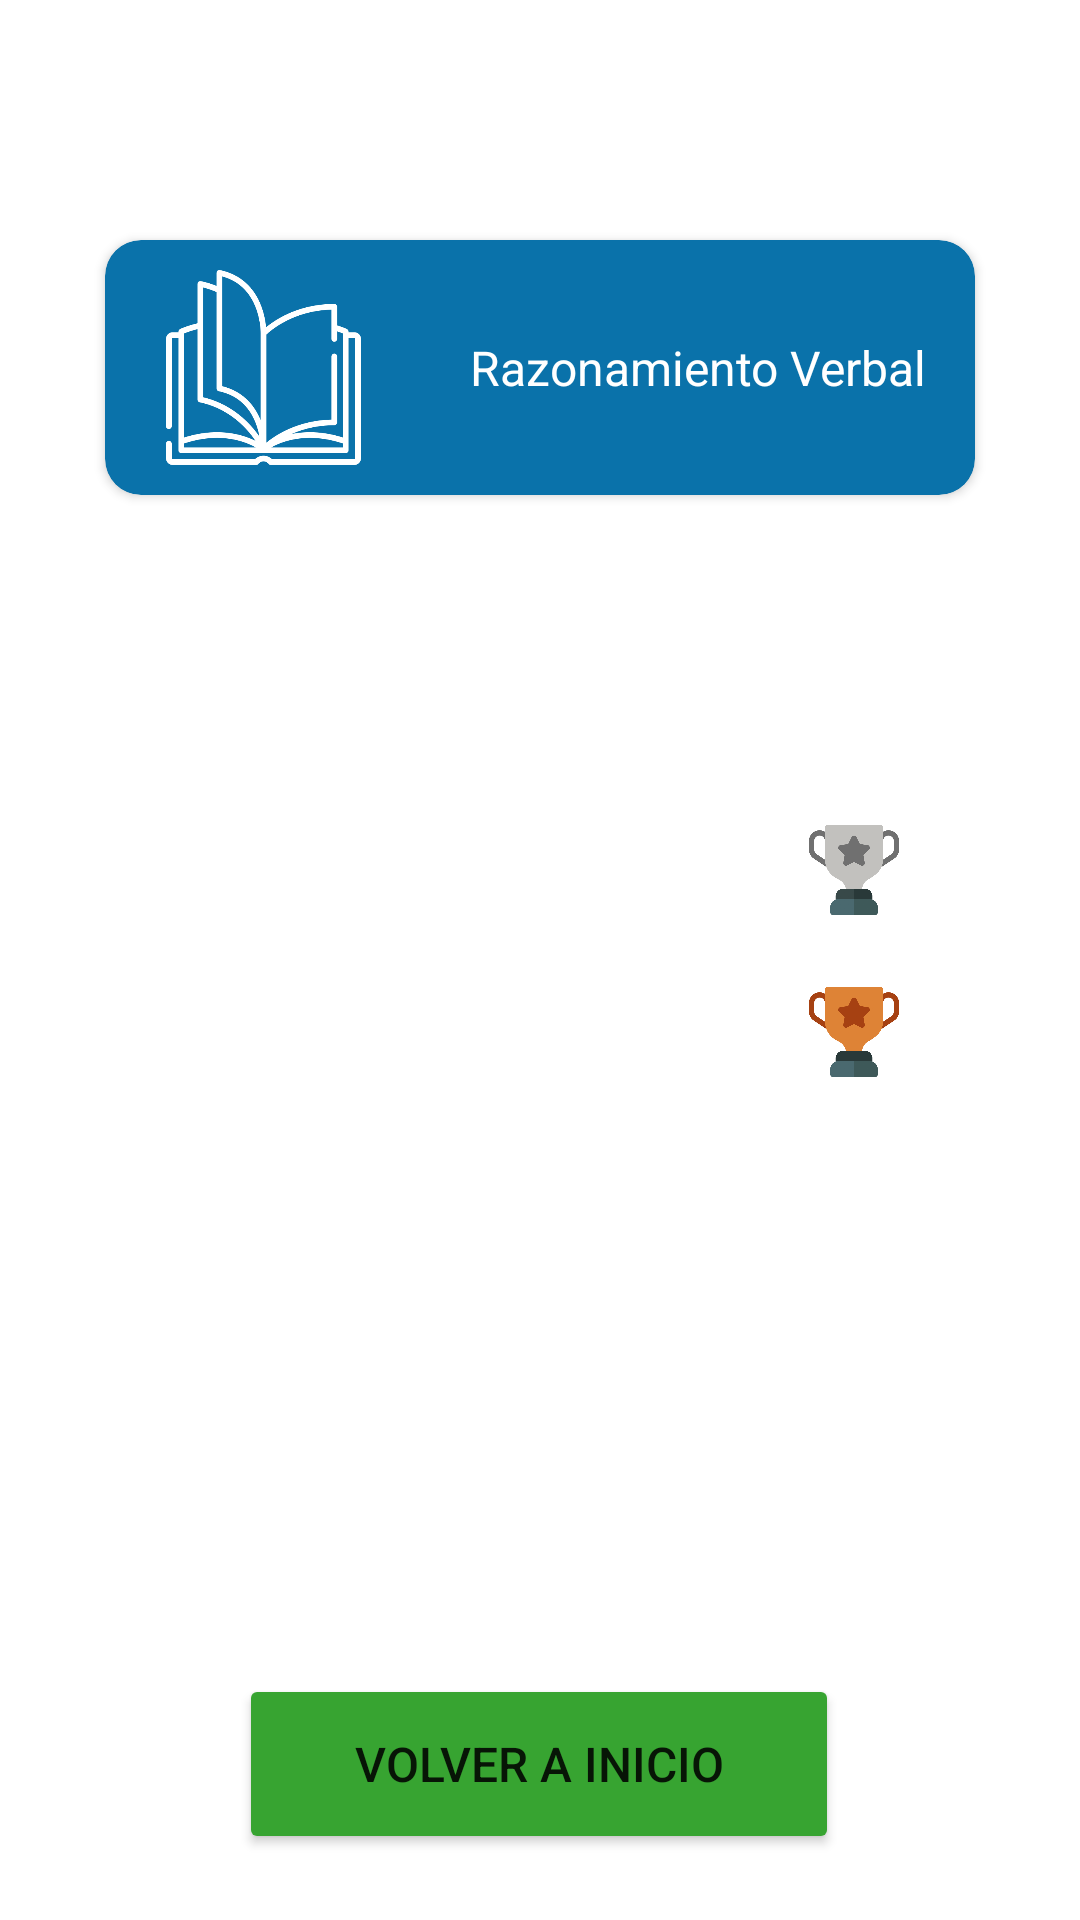

Android layout source for this screen:
<!-- AndroidManifest.xml: application theme Theme.Transformar -->
<!-- res/layout/activity_records_verbal.xml -->
<?xml version="1.0" encoding="utf-8"?>
<androidx.constraintlayout.widget.ConstraintLayout xmlns:android="http://schemas.android.com/apk/res/android"
    xmlns:app="http://schemas.android.com/apk/res-auto"
    xmlns:tools="http://schemas.android.com/tools"
    android:layout_width="match_parent"
    android:layout_height="match_parent"
    tools:context=".RecordsVerbal">

    <androidx.cardview.widget.CardView
        android:id="@+id/cardView"
        android:layout_width="290dp"
        android:layout_height="85dp"
        android:layout_marginTop="80dp"
        android:backgroundTint="@color/azulCard"
        app:cardCornerRadius="12dp"
        app:layout_constraintEnd_toEndOf="parent"
        app:layout_constraintStart_toStartOf="parent"
        app:layout_constraintTop_toTopOf="parent">

        <LinearLayout
            android:layout_width="match_parent"
            android:layout_height="match_parent"
            android:orientation="horizontal">

            <ImageView
                android:id="@+id/imageView6"
                android:layout_width="74dp"
                android:layout_height="match_parent"
                android:layout_marginTop="10dp"
                android:layout_marginBottom="10dp"
                android:layout_weight="1"
                android:backgroundTint="#851414"
                android:contentDescription="TODO"
                app:srcCompat="@drawable/verbal" />

            <TextView
                android:id="@+id/textView"
                android:layout_width="wrap_content"
                android:layout_height="wrap_content"
                android:layout_gravity="center|center_vertical"
                android:layout_weight="1"
                android:text="@string/rverbal"
                android:textAlignment="center"
                android:textColor="#FFFFFF"
                android:textSize="16sp" />
        </LinearLayout>
    </androidx.cardview.widget.CardView>

    <androidx.constraintlayout.widget.ConstraintLayout
        android:id="@+id/contenedor_puntajes"
        android:layout_width="300dp"
        android:layout_height="313dp"
        android:layout_marginStart="10dp"
        android:layout_marginTop="44dp"
        android:layout_marginEnd="10dp"
        app:layout_constraintEnd_toEndOf="parent"
        app:layout_constraintHorizontal_bias="0.494"
        app:layout_constraintStart_toStartOf="parent"
        app:layout_constraintTop_toBottomOf="@+id/cardView">


        <TextView
            android:id="@+id/txt_nombre1"
            android:layout_width="wrap_content"
            android:layout_height="wrap_content"
            android:layout_marginStart="30dp"
            android:layout_marginTop="16dp"
            android:textColor="#191919"
            android:textSize="20sp"
            app:layout_constraintStart_toStartOf="parent"
            app:layout_constraintTop_toTopOf="parent" />

        <TextView
            android:id="@+id/txt_puntaje1"
            android:layout_width="wrap_content"
            android:layout_height="wrap_content"
            android:layout_marginTop="16dp"
            android:layout_marginEnd="35dp"
            android:textColor="@color/rojo"
            android:textSize="20sp"
            app:layout_constraintEnd_toStartOf="@+id/imageView7"
            app:layout_constraintTop_toTopOf="parent" />

        <TextView
            android:id="@+id/txt_nombre2"
            android:layout_width="wrap_content"
            android:layout_height="wrap_content"
            android:layout_marginStart="30dp"
            android:layout_marginTop="28dp"
            android:textColor="#191919"
            android:textSize="20sp"
            app:layout_constraintStart_toStartOf="parent"
            app:layout_constraintTop_toBottomOf="@+id/txt_nombre1" />

        <TextView
            android:id="@+id/txt_puntaje2"
            android:layout_width="wrap_content"
            android:layout_height="wrap_content"
            android:layout_marginTop="28dp"
            android:layout_marginEnd="35dp"
            android:textColor="@color/rojo"
            android:textSize="20sp"
            app:layout_constraintEnd_toStartOf="@+id/imageView8"
            app:layout_constraintTop_toBottomOf="@+id/txt_puntaje1" />

        <TextView
            android:id="@+id/txt_nombre3"
            android:layout_width="wrap_content"
            android:layout_height="wrap_content"
            android:layout_marginStart="30dp"
            android:layout_marginTop="28dp"
            android:textColor="#191919"
            android:textSize="20sp"
            app:layout_constraintStart_toStartOf="parent"
            app:layout_constraintTop_toBottomOf="@+id/txt_nombre2" />

        <TextView
            android:id="@+id/txt_puntaje3"
            android:layout_width="wrap_content"
            android:layout_height="wrap_content"
            android:layout_marginTop="28dp"
            android:layout_marginEnd="35dp"
            android:textColor="@color/rojo"
            android:textSize="20sp"
            app:layout_constraintEnd_toStartOf="@+id/imageView9"
            app:layout_constraintTop_toBottomOf="@+id/txt_puntaje2" />

        <TextView
            android:id="@+id/txt_nombre4"
            android:layout_width="wrap_content"
            android:layout_height="wrap_content"
            android:layout_marginStart="30dp"
            android:layout_marginTop="28dp"
            android:textColor="#191919"
            android:textSize="20sp"
            app:layout_constraintStart_toStartOf="parent"
            app:layout_constraintTop_toBottomOf="@+id/txt_nombre3" />

        <TextView
            android:id="@+id/txt_puntaje4"
            android:layout_width="wrap_content"
            android:layout_height="wrap_content"
            android:layout_marginTop="28dp"
            android:layout_marginEnd="95dp"
            android:textColor="@color/rojo"
            android:textSize="20sp"
            app:layout_constraintEnd_toEndOf="parent"
            app:layout_constraintTop_toBottomOf="@+id/txt_puntaje3" />

        <TextView
            android:id="@+id/txt_nombre5"
            android:layout_width="wrap_content"
            android:layout_height="wrap_content"
            android:layout_marginStart="30dp"
            android:layout_marginTop="28dp"
            android:textColor="#191919"
            android:textSize="20sp"
            app:layout_constraintStart_toStartOf="parent"
            app:layout_constraintTop_toBottomOf="@+id/txt_nombre4" />

        <TextView
            android:id="@+id/txt_puntaje5"
            android:layout_width="wrap_content"
            android:layout_height="wrap_content"
            android:layout_marginTop="28dp"
            android:layout_marginEnd="95dp"
            android:textColor="@color/rojo"
            android:textSize="20sp"
            app:layout_constraintEnd_toEndOf="parent"
            app:layout_constraintTop_toBottomOf="@+id/txt_puntaje4" />

        <ImageView
            android:id="@+id/imageView7"
            android:layout_width="30dp"
            android:layout_height="30dp"
            android:layout_marginTop="12dp"
            android:layout_marginEnd="30dp"
            app:layout_constraintEnd_toEndOf="parent"
            app:layout_constraintTop_toTopOf="parent"
            app:srcCompat="@drawable/primer_lugar" />

        <ImageView
            android:id="@+id/imageView8"
            android:layout_width="30dp"
            android:layout_height="30dp"
            android:layout_marginTop="24dp"
            android:layout_marginEnd="30dp"
            app:layout_constraintEnd_toEndOf="parent"
            app:layout_constraintTop_toBottomOf="@+id/imageView7"
            app:srcCompat="@drawable/segundo_lugar" />

        <ImageView
            android:id="@+id/imageView9"
            android:layout_width="30dp"
            android:layout_height="30dp"
            android:layout_marginTop="24dp"
            android:layout_marginEnd="30dp"
            app:layout_constraintEnd_toEndOf="parent"
            app:layout_constraintTop_toBottomOf="@+id/imageView8"
            app:srcCompat="@drawable/tercer_lugar" />

    </androidx.constraintlayout.widget.ConstraintLayout>

    <Button
        android:id="@+id/btnSalirInicio"
        android:layout_width="200dp"
        android:layout_height="60dp"
        android:layout_marginTop="36dp"
        android:backgroundTint="@color/verde"
        android:text="@string/salirResultado"
        android:textSize="16sp"
        app:cornerRadius="15dp"
        app:layout_constraintEnd_toEndOf="parent"
        app:layout_constraintHorizontal_bias="0.497"
        app:layout_constraintStart_toStartOf="parent"
        app:layout_constraintTop_toBottomOf="@+id/contenedor_puntajes" />

</androidx.constraintlayout.widget.ConstraintLayout>
<!-- resources referenced by this layout -->
<resources>
  <color name="azulCard">#0A72AA</color>
  <color name="rojo">#e40f2e</color>
  <color name="verde">#37a431</color>
  <!-- drawable segundo_lugar: png bitmap (drawable-v24, 30873 bytes) -->
  <!-- drawable tercer_lugar: png bitmap (drawable-v24, 30450 bytes) -->
  <!-- drawable verbal: png bitmap (drawable-v24, 22681 bytes) -->
  <string name="rverbal">Razonamiento Verbal</string>
  <string name="salirResultado">Volver a inicio</string>
  <style name="Theme.Transformar" parent="Theme.MaterialComponents.DayNight.NoActionBar">
          
          <item name="colorPrimary">@color/purple_500</item>
          <item name="colorPrimaryVariant">@color/purple_700</item>
          <item name="colorOnPrimary">@color/white</item>
          
          <item name="colorSecondary">@color/teal_200</item>
          <item name="colorSecondaryVariant">@color/teal_700</item>
          <item name="colorOnSecondary">@color/black</item>
          
          <item name="android:statusBarColor" tools:targetApi="l">?attr/colorPrimaryVariant</item>
          
      </style>
  <color name="purple_500">#FF6200EE</color>
  <color name="purple_700">#FF3700B3</color>
  <color name="white">#FFFFFFFF</color>
  <color name="teal_200">#FF03DAC5</color>
  <color name="teal_700">#FF018786</color>
  <color name="black">#FF000000</color>
</resources>
